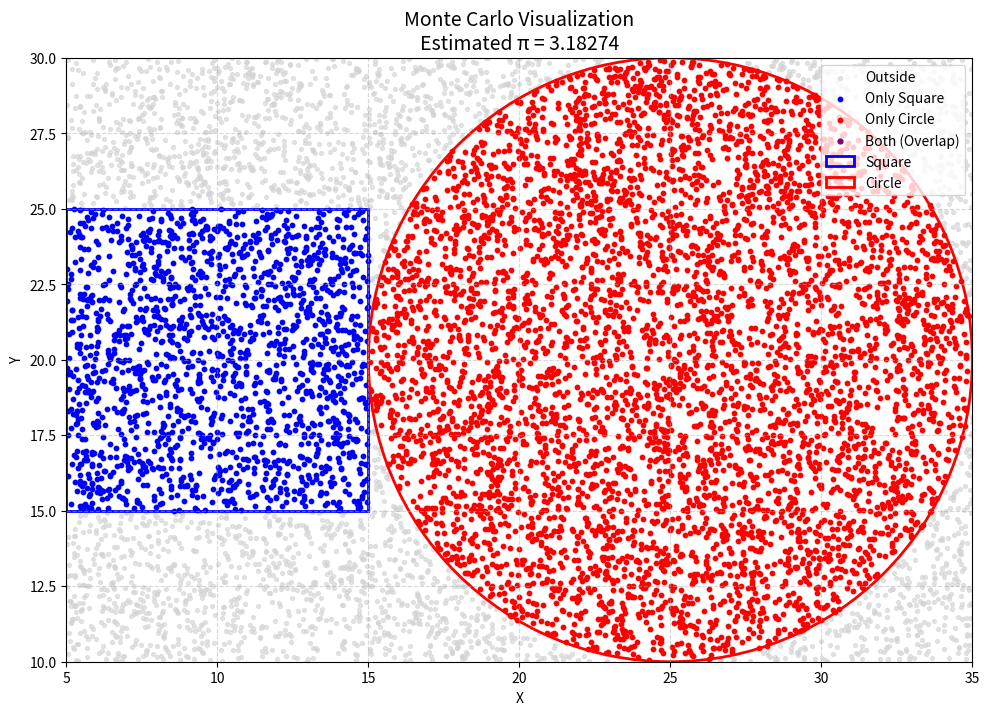

Write the Python code that produced this figure.
import random as rand
import matplotlib.pyplot as plt
import matplotlib.patches as patches

# ====================== SETTINGS ======================
num_points = 10000          

# Square boundaries
x_min, x_max = 5, 15
y_min, y_max = 15, 25

# Circle parameters
h, k, r = 25, 20, 10

# Playing field (where points are generated)
field_x_min, field_x_max = 5, 35
field_y_min, field_y_max = 10, 30
# ======================================================

# Lists to store points of different categories
square_x, square_y = [], []
circle_x, circle_y = [], []
both_x, both_y = [], []
outside_x, outside_y = [], []

square_count = 0
circle_count = 0

for _ in range(num_points):
    x = rand.uniform(field_x_min, field_x_max)
    y = rand.uniform(field_y_min, field_y_max)

    in_square = (x_min <= x <= x_max) and (y_min <= y <= y_max)
    in_circle = (x - h)**2 + (y - k)**2 <= r**2

    if in_square:
        square_count += 1
    if in_circle:
        circle_count += 1

    # Store points for visualization
    if in_square and in_circle:
        both_x.append(x)
        both_y.append(y)
    elif in_square:
        square_x.append(x)
        square_y.append(y)
    elif in_circle:
        circle_x.append(x)
        circle_y.append(y)
    else:
        outside_x.append(x)
        outside_y.append(y)

# Estimate π
pi_estimate = circle_count / square_count if square_count > 0 else 0

# ====================== PLOTTING ======================
fig, ax = plt.subplots(figsize=(10, 8))

# Plot points
ax.scatter(outside_x, outside_y, color='lightgray', s=8, label='Outside', alpha=0.6)
ax.scatter(square_x, square_y, color='blue', s=10, label='Only Square')
ax.scatter(circle_x, circle_y, color='red', s=10, label='Only Circle')
ax.scatter(both_x, both_y, color='purple', s=12, label='Both (Overlap)')

# Draw the Square
square = patches.Rectangle((x_min, y_min), x_max - x_min, y_max - y_min,
                           linewidth=2, edgecolor='blue', facecolor='none', label='Square')
ax.add_patch(square)

# Draw the Circle
circle = patches.Circle((h, k), r, linewidth=2, edgecolor='red', facecolor='none', label='Circle')
ax.add_patch(circle)

# Settings
ax.set_aspect('equal')
ax.set_xlim(field_x_min, field_x_max)
ax.set_ylim(field_y_min, field_y_max)
ax.set_title(f"Monte Carlo Visualization\nEstimated π = {pi_estimate:.5f}", fontsize=14)
ax.legend(loc='upper right')
ax.grid(True, linestyle='--', alpha=0.5)
ax.set_xlabel("X")
ax.set_ylabel("Y")

plt.tight_layout()
plt.show()

print(f"Points in Square : {square_count}")
print(f"Points in Circle : {circle_count}")
print(f"Estimated π      : {pi_estimate:.5f}")
